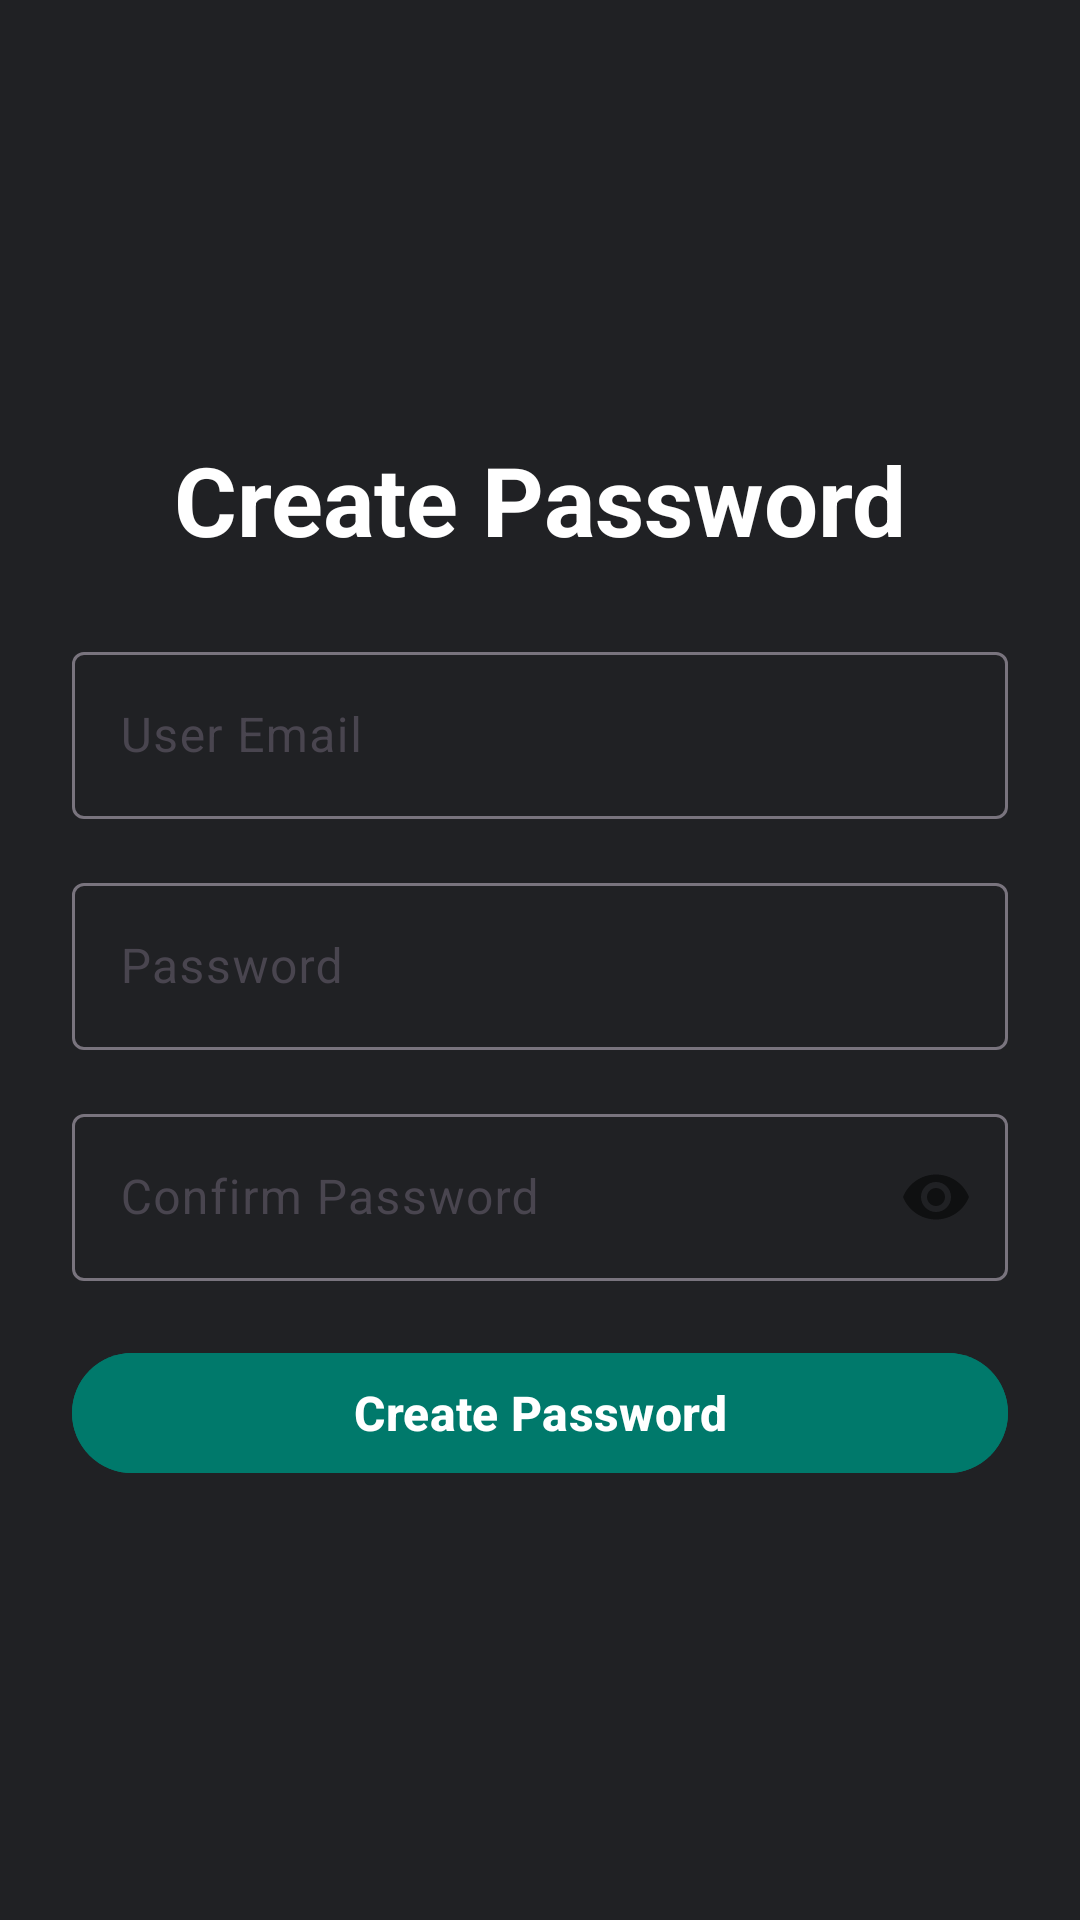

Produce the Android XML layout that renders to this screen, including the resource entries it uses.
<!-- AndroidManifest.xml: application theme Theme.YourBank -->
<!-- res/layout/create_password.xml -->
<?xml version="1.0" encoding="utf-8"?>
<LinearLayout xmlns:android="http://schemas.android.com/apk/res/android"
    xmlns:app="http://schemas.android.com/apk/res-auto"
    xmlns:tools="http://schemas.android.com/tools"
    android:id="@+id/createPasswordLayout"
    android:background="@drawable/background"
    android:layout_width="match_parent"
    android:layout_height="match_parent"
    tools:context=".ui.activities.CreatePassword"
    android:orientation="vertical"
    android:gravity="center"
    android:padding="24dp">

    <TextView
        android:layout_width="wrap_content"
        android:layout_height="wrap_content"
        android:textSize="32sp"
        android:textStyle="bold"
        android:textColor="@color/white"
        android:text="@string/create_password"/>

    <com.google.android.material.textfield.TextInputLayout
        android:layout_marginTop="24dp"
        android:layout_width="match_parent"
        android:layout_height="wrap_content">
        <com.google.android.material.textfield.TextInputEditText
            android:id="@+id/emailInput"
            android:layout_width="match_parent"
            android:hint="@string/email"
            android:textColor="@color/white"
            android:textColorHint="@color/gray"
            android:inputType="textEmailAddress"
            android:layout_height="wrap_content"/>
    </com.google.android.material.textfield.TextInputLayout>

    <com.google.android.material.textfield.TextInputLayout
        android:layout_marginTop="16dp"
        android:layout_width="match_parent"
        android:layout_height="wrap_content">
        <com.google.android.material.textfield.TextInputEditText
            android:id="@+id/passwordInput"
            android:inputType="textPassword"
            android:layout_width="match_parent"
            android:hint="@string/password"
            android:textColor="@color/white"
            android:textColorHint="@color/gray"
            android:layout_height="wrap_content"/>
    </com.google.android.material.textfield.TextInputLayout>

    <com.google.android.material.textfield.TextInputLayout
        android:layout_marginTop="16dp"
        android:layout_width="match_parent"
        app:passwordToggleEnabled="true"
        android:layout_height="wrap_content">
        <com.google.android.material.textfield.TextInputEditText
            android:id="@+id/passwordConfirmInput"
            android:inputType="textPassword"
            android:layout_width="match_parent"
            android:hint="@string/confirm_password"
            android:textColor="@color/white"
            android:textColorHint="@color/gray"
            android:layout_height="wrap_content"/>
    </com.google.android.material.textfield.TextInputLayout>

    
    <com.google.android.material.button.MaterialButton
        android:id="@+id/createButton"
        android:layout_width="match_parent"
        android:layout_height="wrap_content"
        android:text="@string/create_password"
        android:textSize="16sp"
        android:textStyle="bold"
        android:backgroundTint="@color/primary"
        android:textColor="@color/white"
        android:layout_marginTop="20dp"/>

    
    <com.google.android.material.progressindicator.CircularProgressIndicator
        android:layout_marginTop="24dp"
        android:layout_width="wrap_content"
        android:layout_height="wrap_content"
        android:indeterminate="true"
        android:visibility="gone"
        android:id="@+id/createProgressIndicator"/>

</LinearLayout>
<!-- resources referenced by this layout -->
<resources>
  <color name="gray">#9E9E9E</color>
  <color name="primary">#00796B</color>
  <color name="white">#FFFFFFFF</color>
  <string name="confirm_password">Confirm Password</string>
  <string name="create_password">Create Password</string>
  <string name="email">User Email</string>
  <string name="password">Password</string>
  <style name="Theme.YourBank" parent="Base.Theme.YourBank" />
  <style name="Base.Theme.YourBank" parent="Theme.Material3.DayNight.NoActionBar">
          <item name="android:colorBackground">@color/dark_background</item>
          <item name="android:textColorPrimary">@color/text_primary</item>
          <item name="android:navigationBarColor">@color/bottom_nav_dark</item>
      </style>
  <color name="dark_background">#202124</color>
  <color name="text_primary">#E8EAED</color>
  <color name="bottom_nav_dark">#292A2D</color>
</resources>
